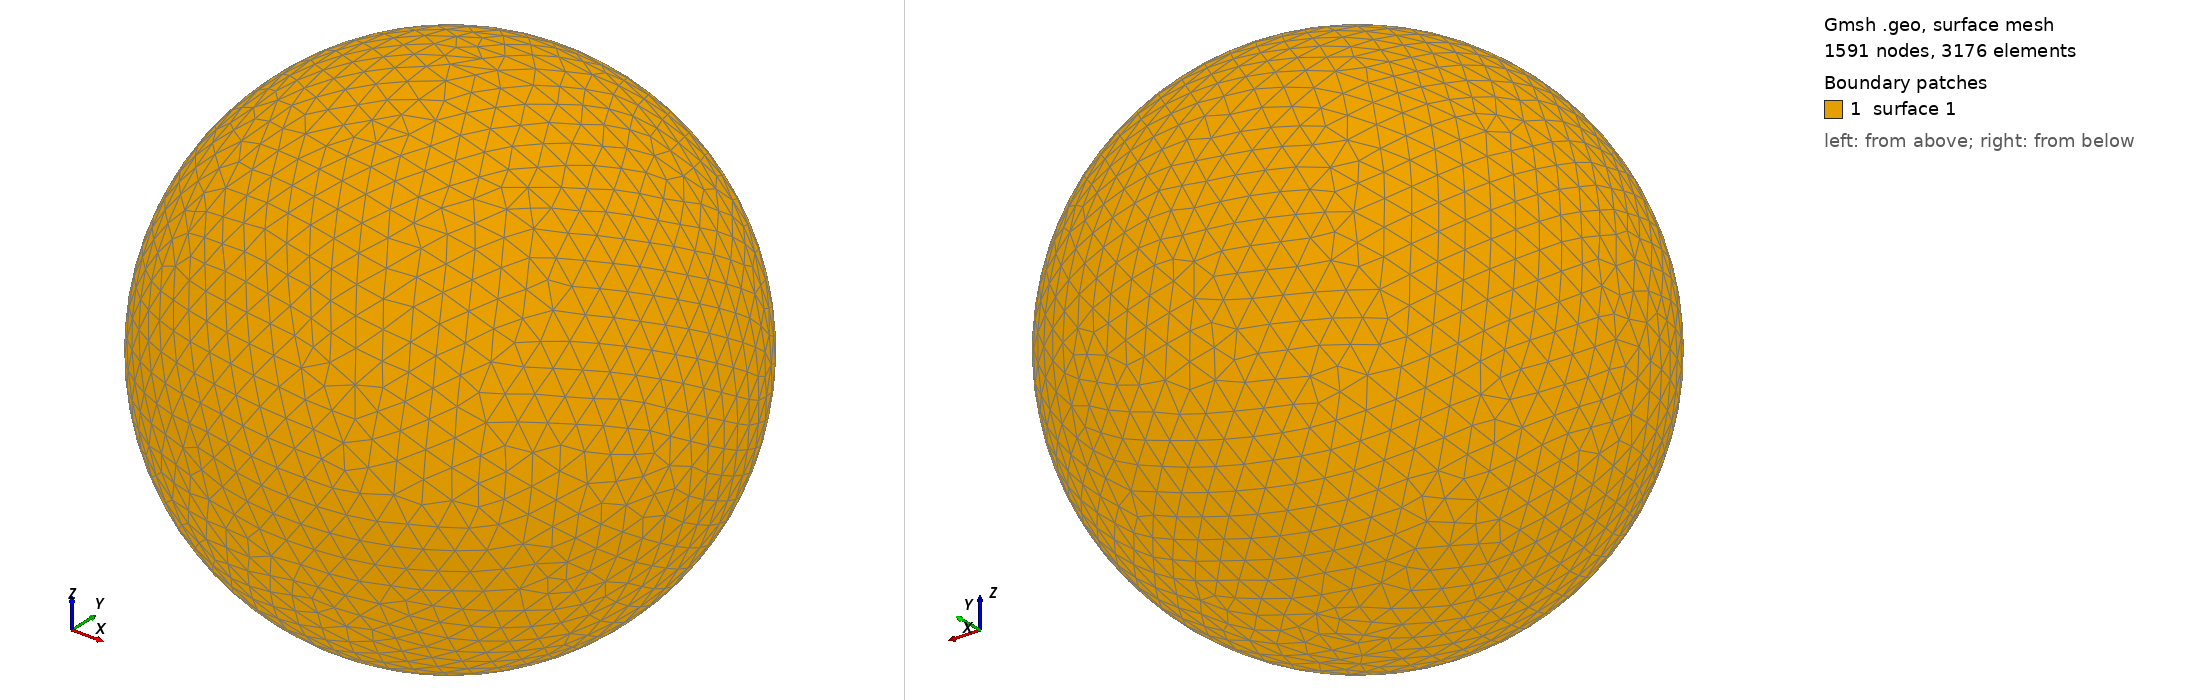

Gmsh geometry script, surface-meshed: 1591 nodes, 3176 surface elements. Boundary patches (legend numbers): 1 surface 1. Left view from above one corner, right view from below the opposite corner. The script declares no physical surfaces, so the legend lists its geometric surfaces. The drawing asked Gmsh for element sizes between 1% and 20% of the model's largest extent; the script's own settings can give other sizes.

=== shot2824.geo (drawn) ===
SetFactory("OpenCASCADE");
Point(1) = {0,0,0,0};
Sphere(1) = {0,0,0,0.84070000};
MeshSize{ PointsOf{ Surface{:}; } } = 0.084070000;
Mesh.ElementOrder=1;
Mesh.Format=39;
